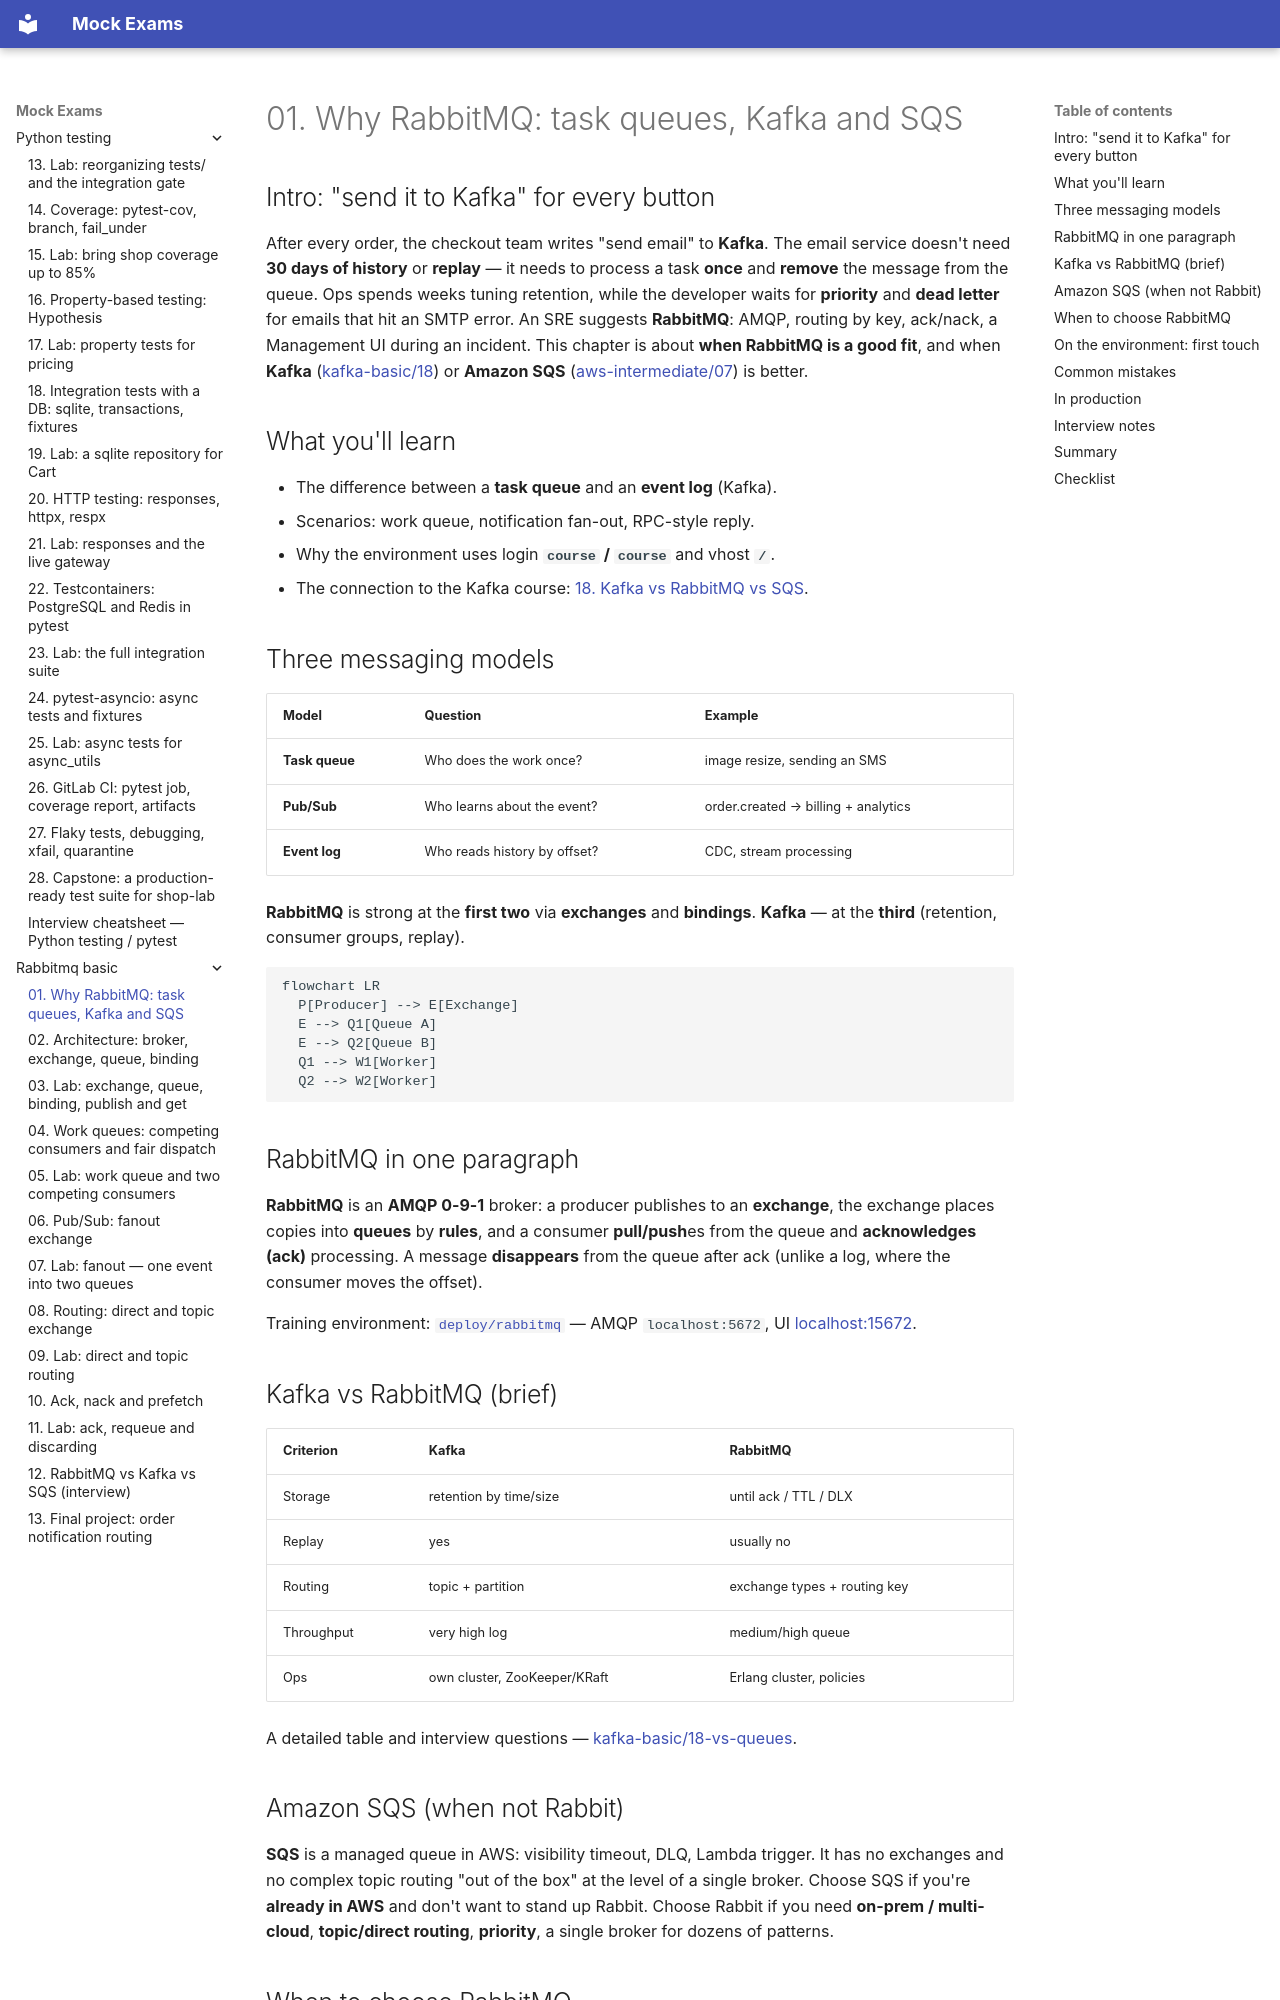

repository: FedorArbuzov/mock-exams · page: rabbitmq-basic/01-why-rabbitmq/index.html · generator: mkdocs

# 01. Why RabbitMQ: task queues, Kafka and SQS

## Intro: "send it to Kafka" for every button

After every order, the checkout team writes "send email" to **Kafka**. The email service doesn't need **30 days of history** or **replay** — it needs to process a task **once** and **remove** the message from the queue. Ops spends weeks tuning retention, while the developer waits for **priority** and **dead letter** for emails that hit an SMTP error. An SRE suggests **RabbitMQ**: AMQP, routing by key, ack/nack, a Management UI during an incident. This chapter is about **when RabbitMQ is a good fit**, and when **Kafka** ([kafka-basic/18](../kafka-basic/18-vs-queues.md)) or **Amazon SQS** ([aws-intermediate/07](../aws-intermediate/07-sqs-dlq.md)) is better.

## What you'll learn

- The difference between a **task queue** and an **event log** (Kafka).
- Scenarios: work queue, notification fan-out, RPC-style reply.
- Why the environment uses login **`course` / `course`** and vhost **`/`**.
- The connection to the Kafka course: [18. Kafka vs RabbitMQ vs SQS](../kafka-basic/18-vs-queues.md).

## Three messaging models

| Model | Question | Example |
|--------|--------|--------|
| **Task queue** | Who does the work once? | image resize, sending an SMS |
| **Pub/Sub** | Who learns about the event? | order.created → billing + analytics |
| **Event log** | Who reads history by offset? | CDC, stream processing |

**RabbitMQ** is strong at the **first two** via **exchanges** and **bindings**. **Kafka** — at the **third** (retention, consumer groups, replay).

```mermaid
flowchart LR
  P[Producer] --> E[Exchange]
  E --> Q1[Queue A]
  E --> Q2[Queue B]
  Q1 --> W1[Worker]
  Q2 --> W2[Worker]
```

## RabbitMQ in one paragraph

**RabbitMQ** is an **AMQP 0-9-1** broker: a producer publishes to an **exchange**, the exchange places copies into **queues** by **rules**, and a consumer **pull/push**es from the queue and **acknowledges (ack)** processing. A message **disappears** from the queue after ack (unlike a log, where the consumer moves the offset).

Training environment: [`deploy/rabbitmq`](../../deploy/rabbitmq/README.md) — AMQP `localhost:5672`, UI [localhost:15672](http://localhost:15672).

## Kafka vs RabbitMQ (brief)

| Criterion | Kafka | RabbitMQ |
|----------|-------|----------|
| Storage | retention by time/size | until ack / TTL / DLX |
| Replay | yes | usually no |
| Routing | topic + partition | exchange types + routing key |
| Throughput | very high log | medium/high queue |
| Ops | own cluster, ZooKeeper/KRaft | Erlang cluster, policies |

A detailed table and interview questions — [kafka-basic/18-vs-queues](../kafka-basic/18-vs-queues.md).
